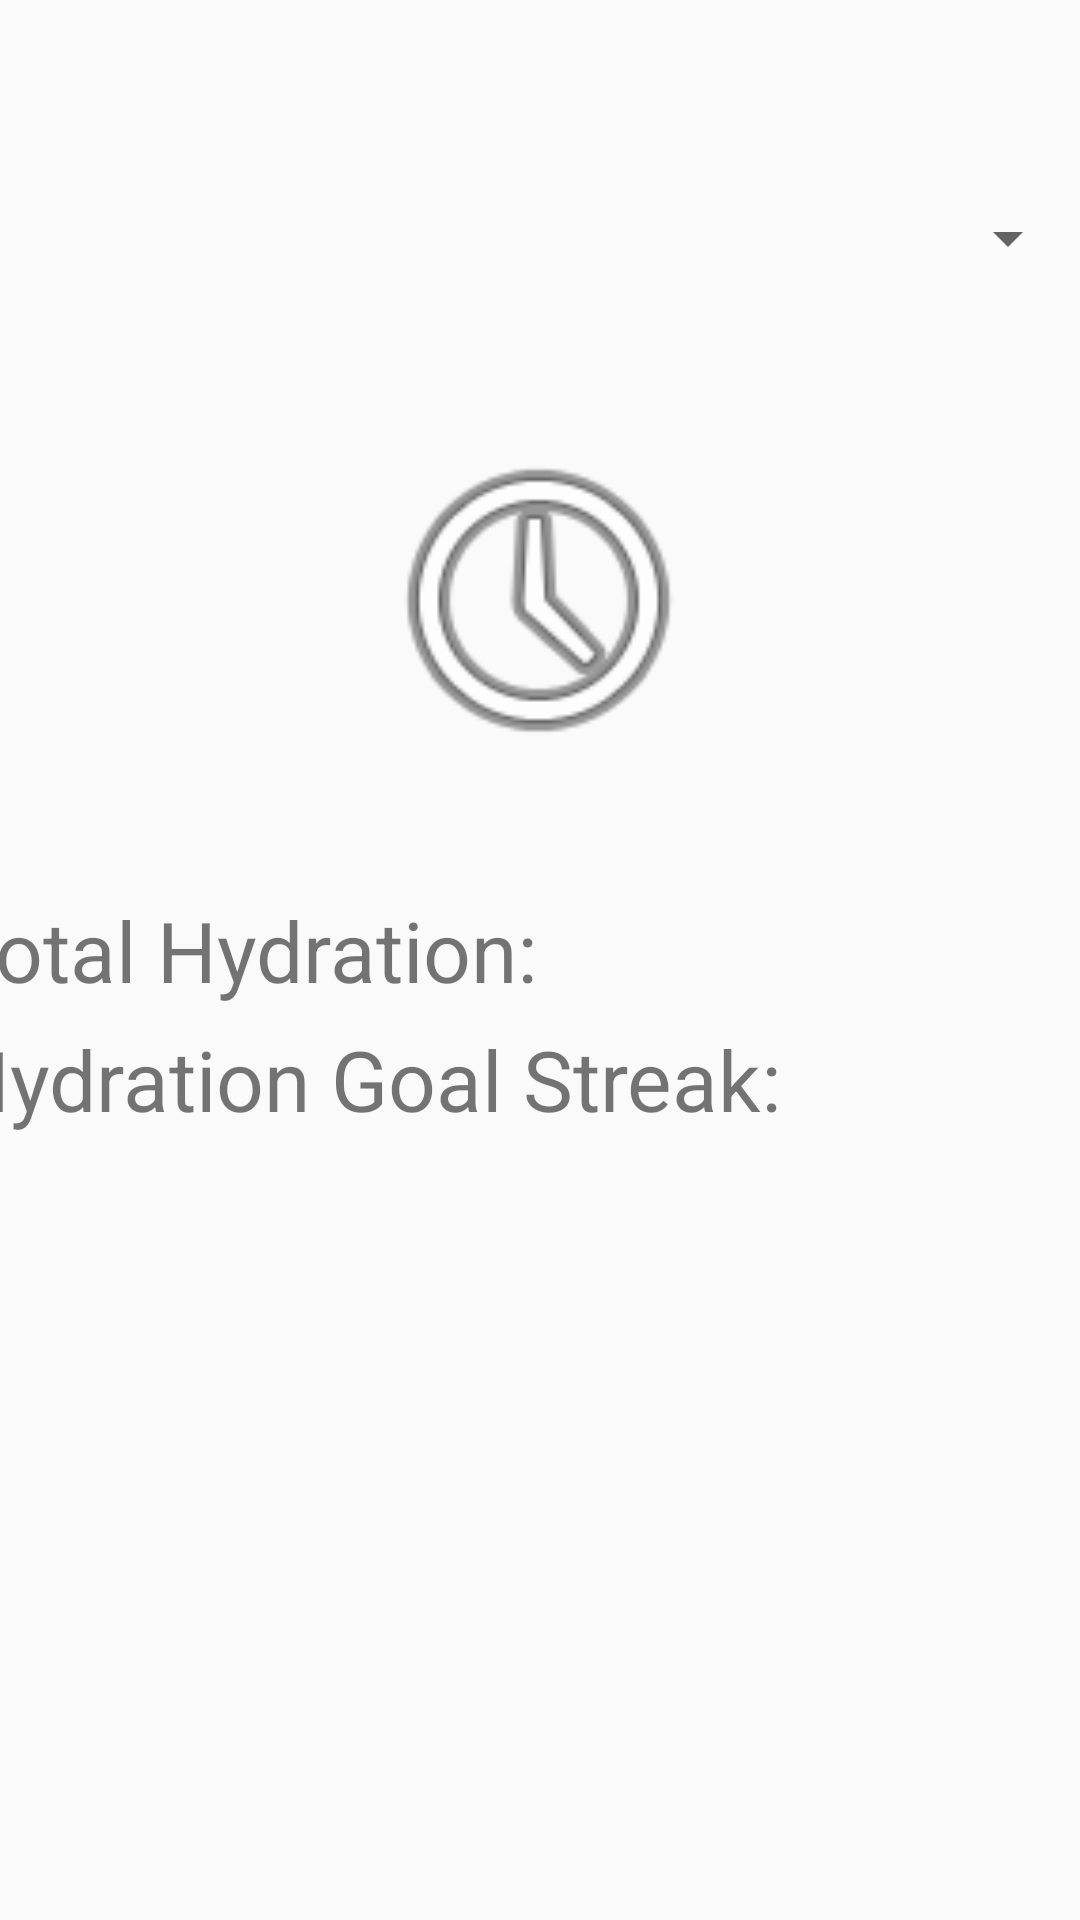

Write the Android layout XML for this screen, with the resource values it uses.
<!-- AndroidManifest.xml: application theme AppTheme -->
<!-- res/layout/activity_history.xml -->
<?xml version="1.0" encoding="utf-8"?>
<androidx.constraintlayout.widget.ConstraintLayout xmlns:android="http://schemas.android.com/apk/res/android"
    xmlns:app="http://schemas.android.com/apk/res-auto"
    xmlns:tools="http://schemas.android.com/tools"
    android:layout_width="match_parent"
    android:layout_height="match_parent"
    tools:context=".activities.History">

    <Spinner
        android:id="@+id/spinner"
        android:layout_width="match_parent"
        android:layout_height="52dp"
        android:layout_marginTop="50dp"
        app:layout_constraintBottom_toBottomOf="parent"
        app:layout_constraintEnd_toEndOf="parent"
        app:layout_constraintHorizontal_bias="0.0"
        app:layout_constraintStart_toStartOf="parent"
        app:layout_constraintTop_toTopOf="parent"
        app:layout_constraintVertical_bias="0.006" />

    <ImageView
        android:id="@+id/imageView"
        android:layout_width="141dp"
        android:layout_height="121dp"
        app:layout_constraintBottom_toBottomOf="parent"
        app:layout_constraintEnd_toEndOf="parent"
        app:layout_constraintStart_toStartOf="parent"
        app:layout_constraintTop_toTopOf="parent"
        app:layout_constraintVertical_bias="0.268"
        app:srcCompat="@android:drawable/ic_menu_recent_history"
        android:contentDescription="@string/graph" />

    <TextView
        android:id="@+id/textView"
        android:layout_width="395dp"
        android:layout_height="44dp"
        android:text="@string/totalHydration"
        android:textSize="28sp"
        app:layout_constraintBottom_toBottomOf="parent"
        app:layout_constraintEnd_toEndOf="parent"
        app:layout_constraintStart_toStartOf="parent"
        app:layout_constraintTop_toTopOf="parent" />

    <TextView
        android:id="@+id/textView2"
        android:layout_width="394dp"
        android:layout_height="47dp"
        android:text="@string/goalStreak"
        android:textSize="28sp"
        app:layout_constraintBottom_toBottomOf="parent"
        app:layout_constraintEnd_toEndOf="parent"
        app:layout_constraintStart_toStartOf="parent"
        app:layout_constraintTop_toTopOf="parent"
        app:layout_constraintVertical_bias="0.575" />
</androidx.constraintlayout.widget.ConstraintLayout>
<!-- resources referenced by this layout -->
<resources>
  <string name="goalStreak">Hydration Goal Streak:</string>
  <string name="graph">TODO</string>
  <string name="totalHydration">Total Hydration:</string>
  <style name="AppTheme" parent="Theme.AppCompat.Light.NoActionBar">
          <item name="android:statusBarColor">#16c2fc</item>
          
          <item name="colorPrimary">@color/colorPrimary</item>
          <item name="colorPrimaryDark">@color/colorPrimaryDark</item>
          <item name="colorAccent">@color/colorAccent</item>
      </style>
  <color name="colorPrimary">#008577</color>
  <color name="colorPrimaryDark">#00574B</color>
  <color name="colorAccent">#D81B60</color>
</resources>
